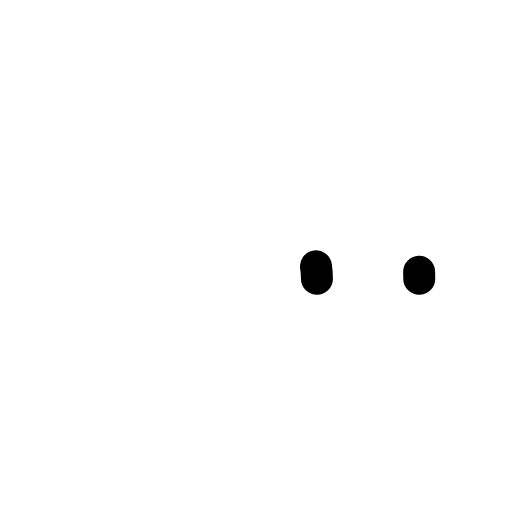
t = 0.00 s
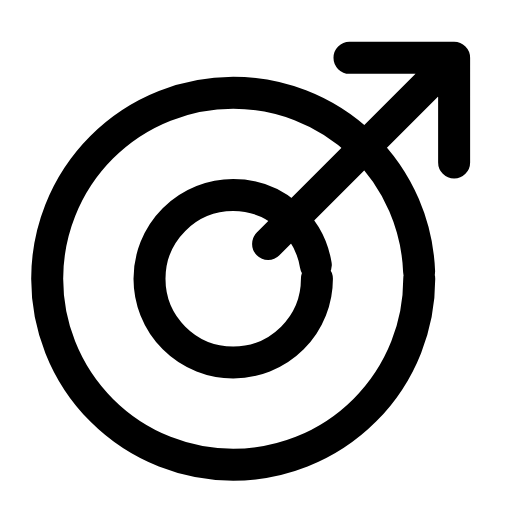
t = 0.24 s
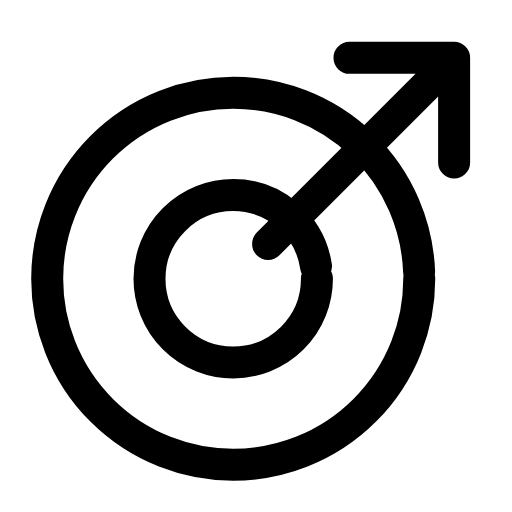
t = 0.47 s
t = 0.68 s: frame unchanged from t = 0.47 s, image omitted
t = 0.93 s: frame unchanged from t = 0.47 s, image omitted
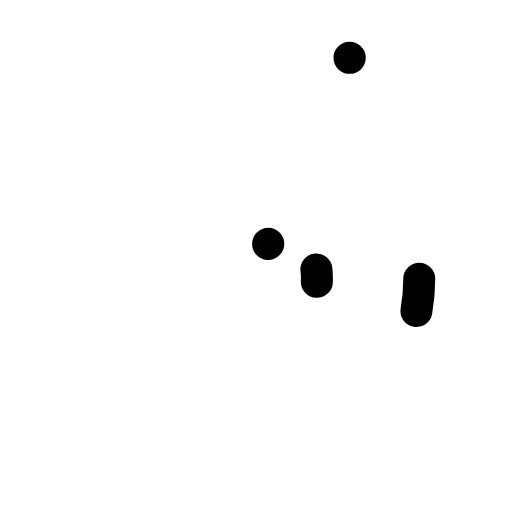
t = 1.17 s

The animated SVG that drew these frames (rendered in a browser with its animation timeline set to each time). Animation: 3 SMIL elements (animate=3); one cycle of 1.40 s, repeats indefinitely.

<svg xmlns="http://www.w3.org/2000/svg" width="24" height="24" viewBox="0 0 24 24" fill="none"><g transform="translate(-1.058 -1.103) scale(1.09)"><circle stroke="currentColor" stroke-width="1.376" stroke-linecap="round" stroke-linejoin="round" fill="none" cx="11" cy="13" r="8" pathLength="1" stroke-dasharray="1"><animate attributeName="stroke-dashoffset" values="1;1;0;0;0;0;1;1;1" keyTimes="0;0;0.189;0.45;0.6;0.774;0.9;0.9;1" dur="1.4s" repeatCount="indefinite" calcMode="spline" keySplines="0.16 1 0.3 1;0.16 1 0.3 1;0.16 1 0.3 1;0.16 1 0.3 1;0.16 1 0.3 1;0.16 1 0.3 1;0.16 1 0.3 1;0.16 1 0.3 1"/></circle><circle stroke="currentColor" stroke-width="1.376" stroke-linecap="round" stroke-linejoin="round" fill="none" cx="11" cy="13" r="3.6" pathLength="1" stroke-dasharray="1"><animate attributeName="stroke-dashoffset" values="1;1;0;0;0;0;1;1;1" keyTimes="0;0.0315;0.2205;0.45;0.6;0.753;0.879;0.9;1" dur="1.4s" repeatCount="indefinite" calcMode="spline" keySplines="0.16 1 0.3 1;0.16 1 0.3 1;0.16 1 0.3 1;0.16 1 0.3 1;0.16 1 0.3 1;0.16 1 0.3 1;0.16 1 0.3 1;0.16 1 0.3 1"/></circle><path stroke="currentColor" stroke-width="1.376" stroke-linecap="round" stroke-linejoin="round" fill="none" d="M12.5 11.5L19.5 4.5M16 3.5L20.5 3.5L20.5 8" pathLength="1" stroke-dasharray="1"><animate attributeName="stroke-dashoffset" values="1;1;0;0;0;0;1;1;1" keyTimes="0;0.063;0.252;0.45;0.6;0.732;0.858;0.9;1" dur="1.4s" repeatCount="indefinite" calcMode="spline" keySplines="0.16 1 0.3 1;0.16 1 0.3 1;0.16 1 0.3 1;0.16 1 0.3 1;0.16 1 0.3 1;0.16 1 0.3 1;0.16 1 0.3 1;0.16 1 0.3 1"/></path></g></svg>
